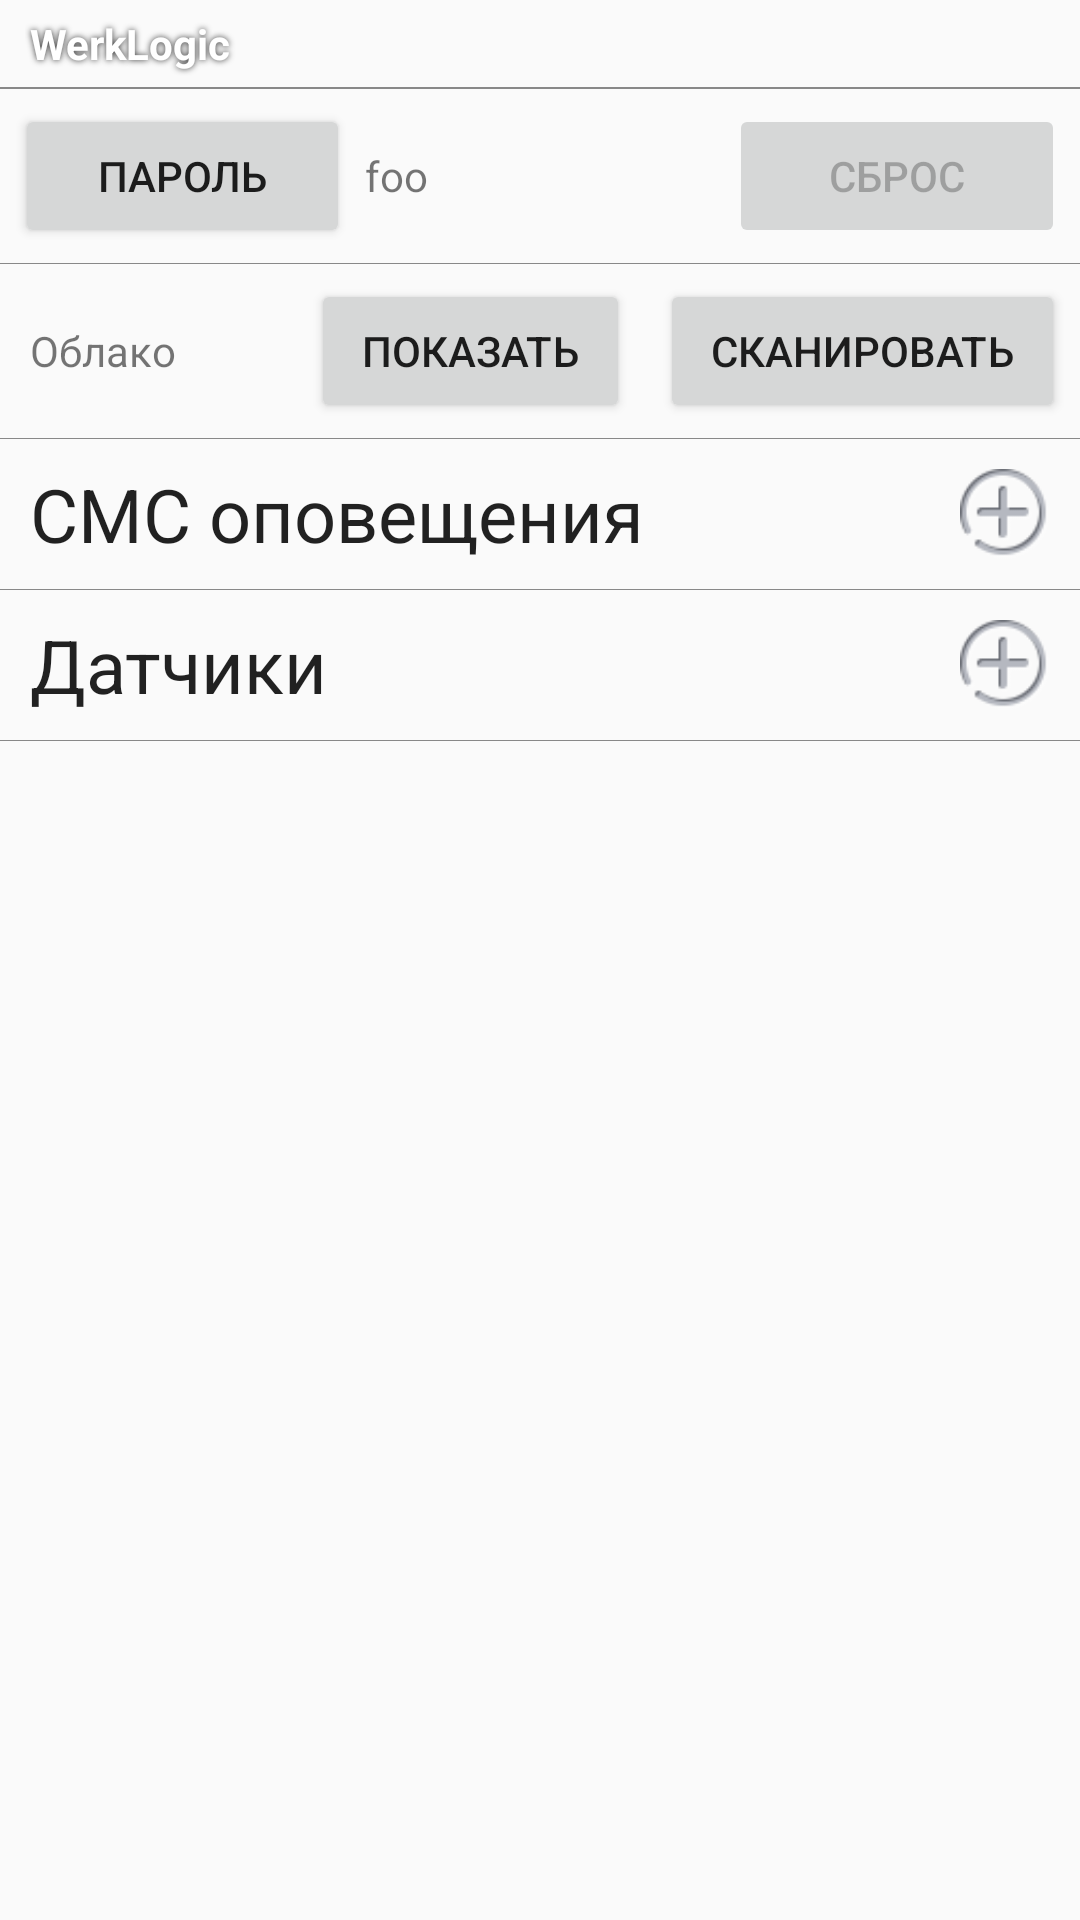

Layout XML and referenced resources for this Android screen:
<!-- AndroidManifest.xml: application theme AppTheme -->
<!-- res/layout/activity_settings_edit.xml -->
<?xml version="1.0" encoding="utf-8"?>
<LinearLayout xmlns:android="http://schemas.android.com/apk/res/android"
    android:layout_width="match_parent"
    android:layout_height="match_parent"
    android:orientation="vertical">

    <include layout="@layout/fragment_title" />

    
    <ScrollView
        android:layout_width="match_parent"
        android:layout_height="0dp"
        android:layout_weight="1">

        <LinearLayout
            android:layout_width="match_parent"
            android:layout_height="wrap_content"
            android:orientation="vertical">

            
            <LinearLayout
                android:layout_width="fill_parent"
                android:layout_height="1px"
                android:background="#888888"
                android:orientation="horizontal" />

            
            <LinearLayout
                android:layout_width="match_parent"
                android:layout_height="wrap_content"
                android:orientation="horizontal">

                <Button
                    android:id="@+id/change_psw_button"
                    android:layout_width="wrap_content"
                    android:layout_height="wrap_content"
                    android:layout_gravity="center_vertical"
                    android:layout_weight="1"
                    android:layout_margin="5dp"
                    android:text="@string/change_psw_button" />

                <TextView
                    android:id="@+id/psw_info"
                    android:layout_width="wrap_content"
                    android:layout_height="wrap_content"
                    android:text="@string/foo"
                    android:layout_weight="4"
                    android:layout_gravity="center_vertical"
                    />

                <Button
                    android:id="@+id/reset_psw_button"
                    android:layout_width="wrap_content"
                    android:layout_height="wrap_content"
                    android:layout_gravity="center_vertical"
                    android:layout_weight="1"
                    android:layout_margin="5dp"
                    android:enabled="false"
                    android:text="@string/reset_psw_button" />


            </LinearLayout>

            
            <LinearLayout
                android:layout_width="fill_parent"
                android:layout_height="1px"
                android:background="#888888"
                android:orientation="horizontal" />

            
            <LinearLayout
                android:layout_width="match_parent"
                android:layout_height="wrap_content"
                android:orientation="horizontal">

                <TextView
                    android:layout_width="wrap_content"
                    android:layout_height="wrap_content"
                    android:text="@string/cloud"
                    android:paddingLeft="10dp"
                    android:layout_weight="4"
                    android:layout_gravity="center_vertical"
                    />

                <Button
                    android:id="@+id/show_cloud_button"
                    android:layout_width="wrap_content"
                    android:layout_height="wrap_content"
                    android:layout_gravity="center_vertical"
                    android:layout_weight="1"
                    android:layout_margin="5dp"
                    android:text="@string/show_cloud_button" />

                <Button
                    android:id="@+id/scan_cloud_button"
                    android:layout_width="wrap_content"
                    android:layout_height="wrap_content"
                    android:layout_gravity="center_vertical"
                    android:layout_weight="1"
                    android:layout_margin="5dp"
                    android:text="@string/scan_cloud_button" />


            </LinearLayout>

            
            <LinearLayout
                android:layout_width="fill_parent"
                android:layout_height="1px"
                android:background="#888888"
                android:orientation="horizontal" />

            
            <LinearLayout
                android:layout_width="match_parent"
                android:layout_height="wrap_content"
                android:orientation="vertical">

                <RelativeLayout
                    android:layout_width="match_parent"
                    android:layout_height="50dp"
                    android:paddingTop="5dp"
                    android:paddingBottom="5dp"
                    android:orientation="horizontal">

                    <TextView
                        android:layout_width="wrap_content"
                        android:layout_height="wrap_content"
                        android:layout_centerVertical="true"
                        android:paddingLeft="10dp"
                        android:text="@string/labelSmsNotifications"
                        style="@style/SettingHeader"/>

                    <ImageView
                        android:id="@+id/btnAddSms"
                        android:layout_width="40dp"
                        android:layout_height="40dp"
                        android:layout_alignParentRight="true"
                        android:layout_centerVertical="true"
                        android:paddingRight="10dp"
                        android:src="@drawable/add"

                        />
                </RelativeLayout>

                
                <LinearLayout
                    android:id="@+id/smsContainer"
                    android:layout_width="match_parent"
                    android:layout_height="wrap_content"
                    android:layout_weight="3"
                    android:background="@color/white"
                    android:orientation="vertical">

                </LinearLayout>

            </LinearLayout>

            
            <LinearLayout
                android:layout_width="fill_parent"
                android:layout_height="1px"
                android:background="#888888"
                android:orientation="horizontal" />

            
            <LinearLayout
                android:layout_width="match_parent"
                android:layout_height="wrap_content"
                android:orientation="vertical">

                <RelativeLayout
                    android:layout_width="match_parent"
                    android:layout_height="50dp"
                    android:paddingTop="5dp"
                    android:paddingBottom="5dp"
                    android:orientation="horizontal">

                    <TextView
                        android:layout_width="wrap_content"
                        android:layout_height="wrap_content"
                        android:layout_centerVertical="true"
                        android:paddingLeft="10dp"
                        android:text="@string/labelSensors"
                        style="@style/SettingHeader" />

                    <ImageView
                        android:id="@+id/btnAddSensor"
                        android:layout_width="40dp"
                        android:layout_height="40dp"
                        android:layout_alignParentRight="true"
                        android:layout_centerVertical="true"
                        android:paddingRight="10dp"
                        android:src="@drawable/add"

                        />
                </RelativeLayout>

                
                <LinearLayout
                    android:id="@+id/sensorsContainer"
                    android:layout_width="match_parent"
                    android:layout_height="wrap_content"
                    android:layout_weight="3"
                    android:background="@color/white"
                    android:orientation="vertical">

                </LinearLayout>

            </LinearLayout>

            
            <LinearLayout
                android:layout_width="fill_parent"
                android:layout_height="1px"
                android:background="#888888"
                android:orientation="horizontal" />
        </LinearLayout>


    </ScrollView>

</LinearLayout>
<!-- res/layout/fragment_title.xml (included above) -->
<?xml version="1.0" encoding="utf-8"?>
<LinearLayout xmlns:android="http://schemas.android.com/apk/res/android"
    android:orientation="vertical"
    android:layout_width="match_parent"
    android:layout_height="wrap_content">

    <LinearLayout
        android:orientation="horizontal"
        android:layout_width="match_parent"
        android:layout_height="wrap_content">

        <TextView
            android:id="@+id/title"
            android:layout_height="wrap_content"
            android:layout_width="match_parent"
            android:text="@string/app_name"
            android:gravity="center_vertical"

            android:textColor="#FFF"
            android:paddingLeft="10dp"
            android:paddingRight="10dp"
            android:paddingTop="5dp"
            android:paddingBottom="5dp"
            android:shadowColor="#333"
            android:shadowRadius="5"
            android:textStyle="bold"

            />

    </LinearLayout>

    
    <LinearLayout
        android:id="@+id/delimiter"
        android:orientation="horizontal"
        android:layout_width="fill_parent"
        android:layout_height="1px"
        android:shadowColor="#333"
        android:background="#888888" />

</LinearLayout>
<!-- resources referenced by this layout -->
<resources>
  <color name="white">#FFFFFF</color>
  <!-- drawable add: png bitmap (drawable, 3384 bytes) -->
  <string name="app_name">WerkLogic</string>
  <string name="change_psw_button">Пароль</string>
  <string name="cloud">Облако</string>
  <string name="foo">foo</string>
  <string name="labelSensors">Датчики</string>
  <string name="labelSmsNotifications">СМС оповещения</string>
  <string name="reset_psw_button">Сброс</string>
  <string name="scan_cloud_button">Сканировать</string>
  <string name="show_cloud_button">Показать</string>
  <style name="SettingHeader" parent="@android:style/TextAppearance">
          <item name="android:textSize">12pt</item>
      </style>
  <style name="AppTheme" parent="Theme.AppCompat.Light.DarkActionBar">
          
      </style>
</resources>
